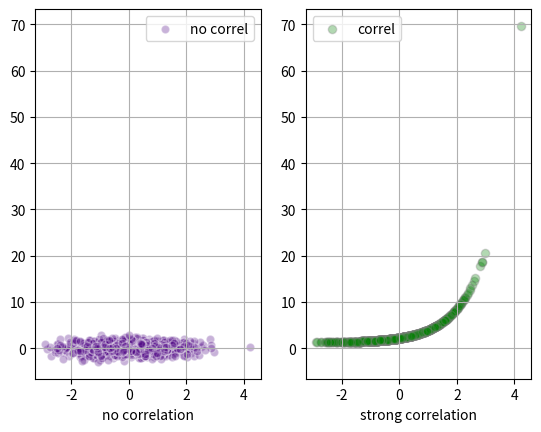

Write Python code to recreate this figure.
import matplotlib.pyplot as plt
import numpy as np
# generate x values
x = np.random.randn(1000)
# random measurements, no correlation
y1 = np.random.randn(len(x))
# strong correlation
y2 = 1.2 + np.exp(x)
ax1 = plt.subplot(121)
plt.scatter(x, y1, color='indigo', alpha=0.3, edgecolors='white',
label='no correl')
plt.xlabel('no correlation')
plt.grid(True)
plt.legend()
ax2 = plt.subplot(122, sharey=ax1, sharex=ax1)
plt.scatter(x, y2, color='green', alpha=0.3, edgecolors='grey',
label='correl')
plt.xlabel('strong correlation')
plt.grid(True)
plt.legend()
plt.show()